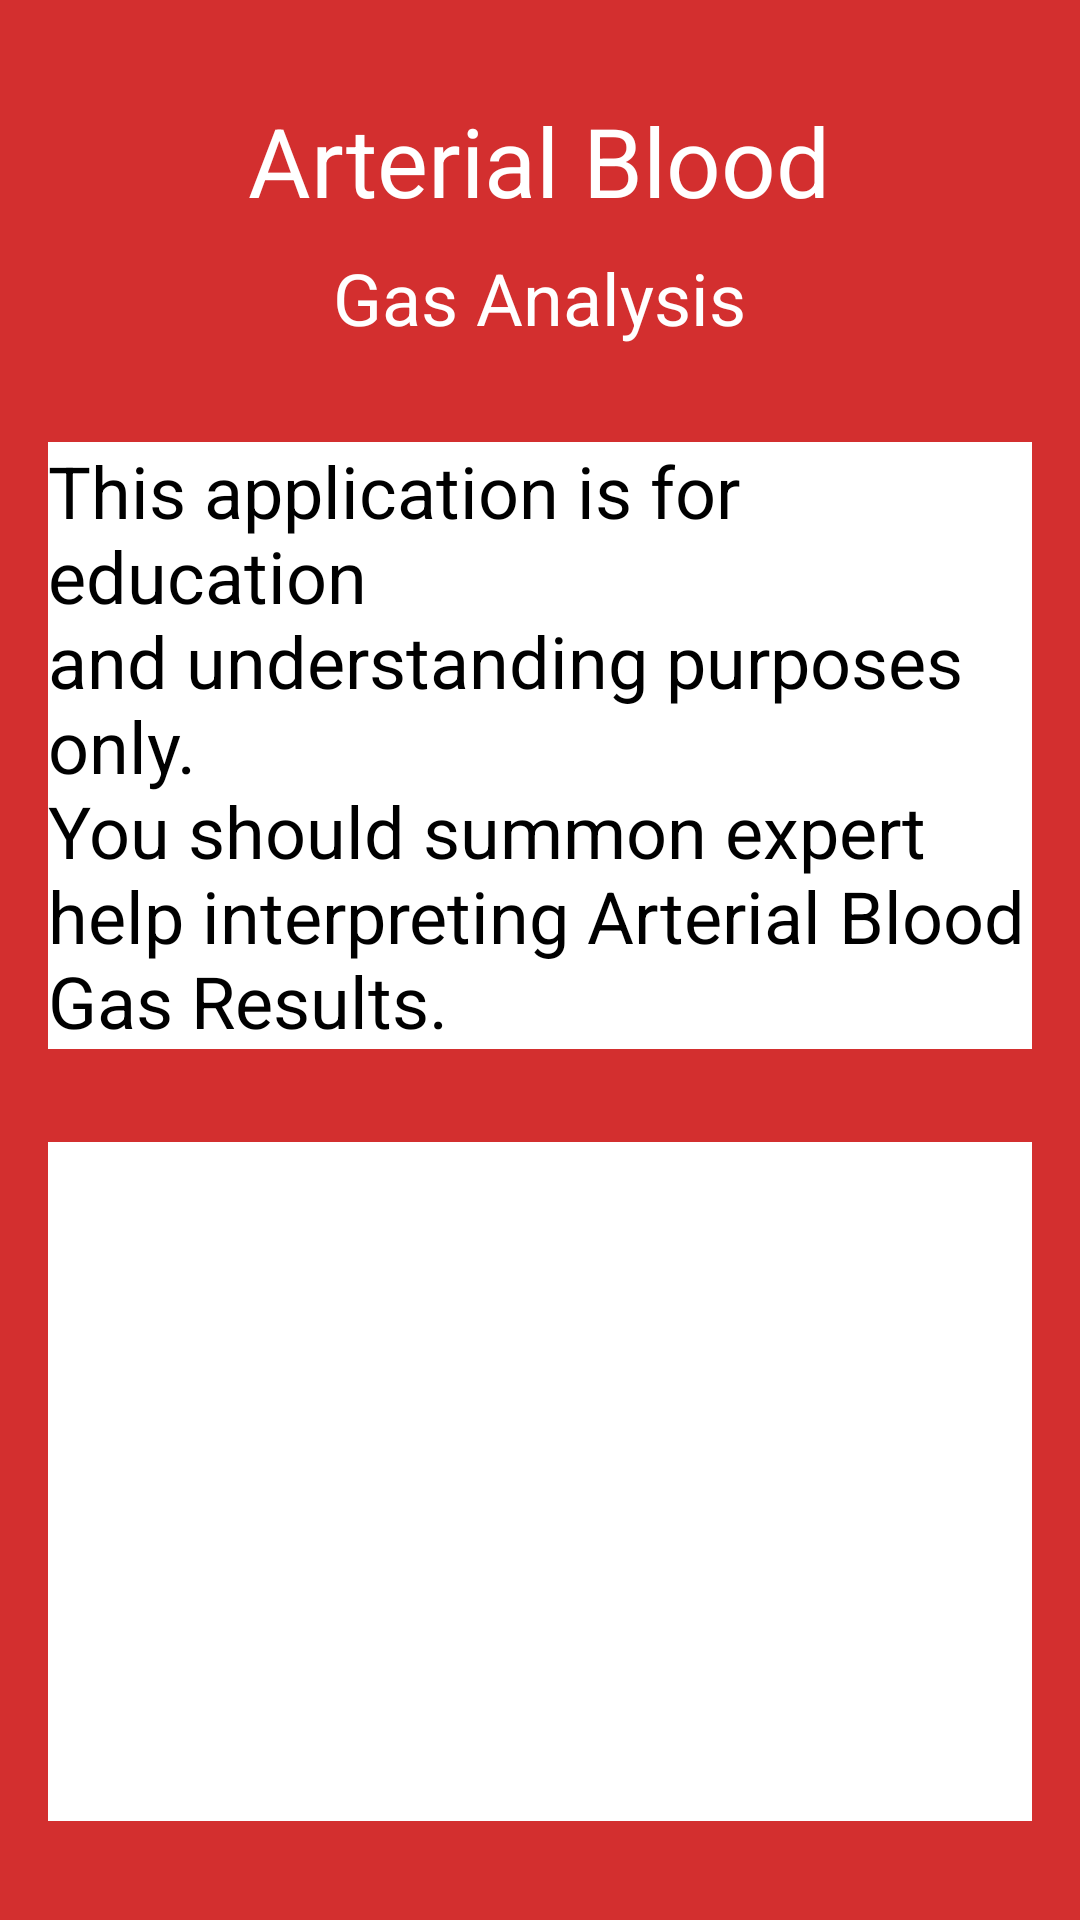

Reconstruct the res/layout file that produces this screen, plus the resources it refers to.
<!-- AndroidManifest.xml: application theme Theme.ABG -->
<!-- res/layout/analyse_activity.xml -->
<?xml version="1.0" encoding="utf-8"?>
<ScrollView xmlns:android="http://schemas.android.com/apk/res/android"
    android:layout_width="match_parent"
    android:layout_height="match_parent"
    android:background="@color/primary">

    <RelativeLayout
        android:layout_width="match_parent"
        android:layout_height="wrap_content">


        <TextView
            android:id="@+id/analyse_header1"
            android:layout_width="wrap_content"
            android:layout_height="wrap_content"
            android:text="@string/arterial"
            android:layout_centerHorizontal="true"
            android:layout_alignParentTop="true"
            android:layout_marginTop="@dimen/double_default_margin"
            android:textSize="@dimen/header_text_size"
            android:textColor="@color/white"
            />
        <TextView
            android:id="@+id/analyse_header2"
            android:layout_width="wrap_content"
            android:layout_height="wrap_content"
            android:layout_below="@id/analyse_header1"
            android:text="@string/gas_analysis"
            android:layout_centerHorizontal="true"
            android:layout_marginTop="@dimen/half_default_margin"
            android:textSize="@dimen/large_text_size"
            android:textColor="@color/white"
            />
        <TextView
            android:id="@+id/preamble"
            android:layout_width="match_parent"
            android:layout_height="wrap_content"
            android:layout_below="@id/analyse_header2"
            android:layout_marginTop="@dimen/double_default_margin"
            android:text="@string/pre_amble"
            android:textSize="@dimen/large_text_size"
            android:layout_marginLeft="@dimen/default_padding"
            android:layout_marginRight="@dimen/default_padding"
            android:background="@color/white" />

        <TextView
            android:id="@+id/hypoxia"
            android:layout_width="match_parent"
            android:layout_height="wrap_content"
            android:layout_below="@id/preamble"
            android:layout_marginLeft="@dimen/default_padding"
            android:layout_marginTop="31dp"
            android:layout_marginRight="@dimen/default_padding"
            android:background="@color/white"
            android:textSize="@dimen/large_text_size" />

        <TextView
            android:id="@+id/a_a_gradient"
            android:layout_width="match_parent"
            android:layout_height="wrap_content"
            android:layout_below="@id/hypoxia"
            android:textSize="@dimen/large_text_size"
            android:layout_marginLeft="@dimen/default_padding"
            android:layout_marginRight="@dimen/default_padding"
            android:background="@color/white" />
        <TextView
            android:id="@+id/ph_textview"
            android:layout_width="match_parent"
            android:layout_height="wrap_content"
            android:layout_below="@id/a_a_gradient"
            android:textSize="@dimen/large_text_size"
            android:layout_marginLeft="@dimen/default_padding"
            android:layout_marginRight="@dimen/default_padding"
            android:background="@color/white" />
        <TextView
            android:id="@+id/ph_textview2"
            android:layout_width="match_parent"
            android:layout_height="wrap_content"
            android:layout_below="@id/ph_textview"
            android:textSize="@dimen/large_text_size"
            android:layout_marginLeft="@dimen/default_padding"
            android:layout_marginRight="@dimen/default_padding"
            android:background="@color/white" />

        <TextView
            android:id="@+id/paco2_textview"
            android:layout_width="match_parent"
            android:layout_height="wrap_content"
            android:layout_below="@id/ph_textview2"
            android:textSize="@dimen/large_text_size"
            android:layout_marginLeft="@dimen/default_padding"
            android:layout_marginRight="@dimen/default_padding"
            android:background="@color/white" />
        <TextView
            android:id="@+id/hco3_textview"
            android:layout_width="match_parent"
            android:layout_height="wrap_content"
            android:layout_below="@id/paco2_textview"
            android:textSize="@dimen/large_text_size"
            android:layout_marginLeft="@dimen/default_padding"
            android:layout_marginRight="@dimen/default_padding"
            android:background="@color/white" />
        <TextView
            android:id="@+id/conclusion"
            android:layout_width="match_parent"
            android:layout_height="wrap_content"
            android:layout_below="@id/hco3_textview"
            android:textSize="@dimen/large_text_size"
            android:layout_marginLeft="@dimen/default_padding"
            android:layout_marginRight="@dimen/default_padding"
            android:layout_marginBottom="@dimen/quad_default_margin"
            android:background="@color/white" />

        <ImageView
            android:id="@+id/analyse_image"
            android:layout_width="@dimen/round_button_size"
            android:layout_height="@dimen/round_button_size"
            android:src="@drawable/back"
            android:layout_centerHorizontal="true"
            android:layout_below="@id/conclusion"
            android:onClick="back_button"
            android:layout_marginBottom="@dimen/quad_default_margin"
            android:layout_marginTop="@dimen/default_margin"
            android:contentDescription="@string/analyse_button" />
    </RelativeLayout>




</ScrollView>
<!-- resources referenced by this layout -->
<resources>
  <color name="primary">#D32F2F</color>
  <color name="white">#FFFFFFFF</color>
  <dimen name="default_margin">16dp</dimen>
  <dimen name="default_padding">16dp</dimen>
  <dimen name="double_default_margin">32dp</dimen>
  <dimen name="half_default_margin">8dp</dimen>
  <dimen name="header_text_size">32sp</dimen>
  <dimen name="large_text_size">24sp</dimen>
  <dimen name="quad_default_margin">64dp</dimen>
  <dimen name="round_button_size">80dp</dimen>
  <!-- drawable back: png bitmap (drawable, 3779 bytes) -->
  <string name="analyse_button">analyse button</string>
  <string name="arterial">Arterial Blood</string>
  <string name="gas_analysis">Gas Analysis</string>
  <string name="pre_amble">This application is for education\nand understanding purposes only.\nYou should summon expert help interpreting Arterial Blood Gas Results.</string>
  <style name="Theme.ABG" parent="Theme.MaterialComponents.DayNight.DarkActionBar">
          
          <item name="colorPrimary">@color/primary</item>
          <item name="colorPrimaryVariant">@color/primary_dark</item>
          <item name="colorOnPrimary">@color/white</item>
          
          <item name="colorSecondary">@color/secondary_accent</item>
          <item name="colorSecondaryVariant">@color/secondary_dark</item>
          <item name="colorOnSecondary">@color/black</item>
          
          <item name="android:statusBarColor" tools:targetApi="l">?attr/colorPrimaryVariant</item>
          
      </style>
  <color name="primary_dark">#B71C1C</color>
  <color name="secondary_accent">#db5858</color>
  <color name="secondary_dark">#7e1c1c</color>
  <color name="black">#FF000000</color>
</resources>
